Run: headless pygame with SDL's dummy video driver; simulated clock (each Clock.tick advances the game by its frame time, no real sleeping); random seed 0; keys injected as events and as key.get_pressed() state; no mouse input.
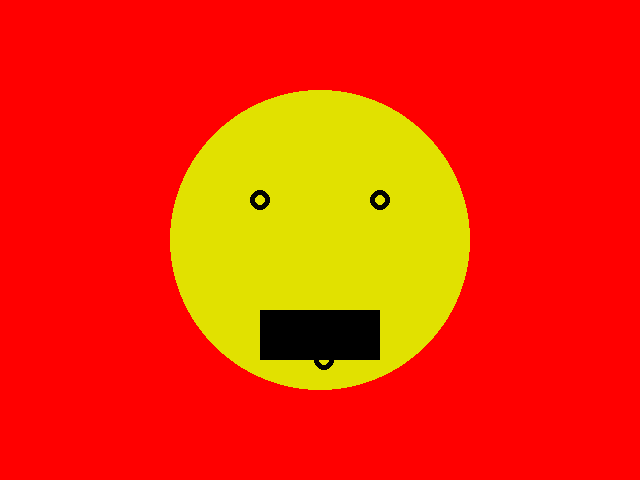
Frame 1 of 4 · flips 1–60 · no input
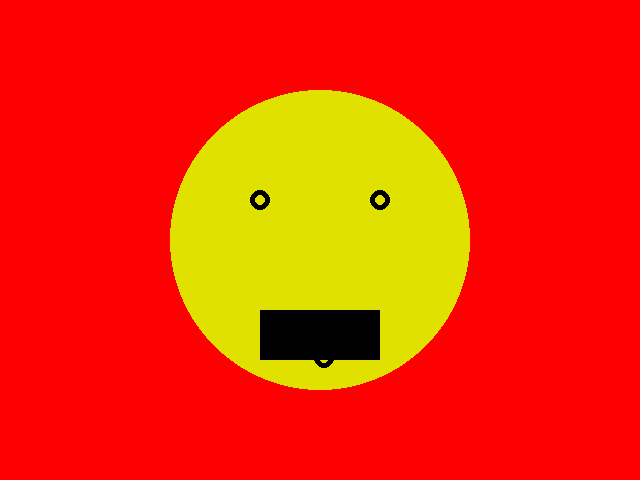
Frame 2 of 4 · flips 61–180 · tapped SPACE, RETURN · held RIGHT (→), D
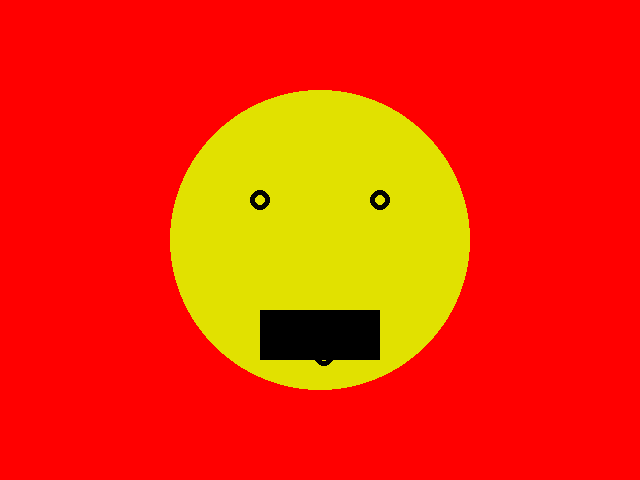
Frame 3 of 4 · flips 181–300 · held DOWN (↓), S
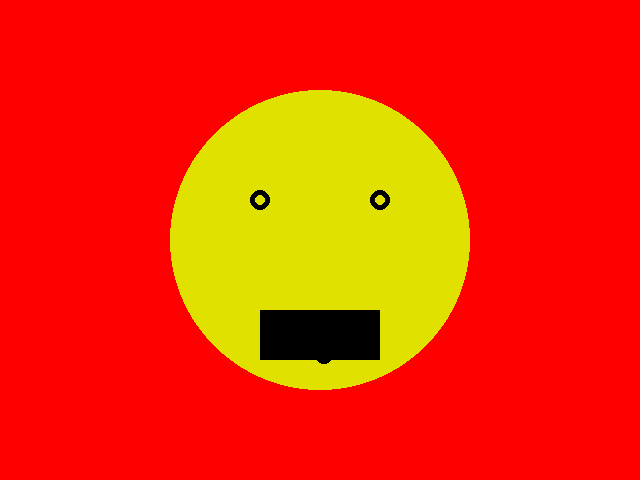
Frame 4 of 4 · flips 301–420 · held LEFT (←), A, UP (↑), W

The pygame program that drew these frames:

# TODO: Copy all of your   04-Drawing.py   program and put it below this comment.

# TODO: In this module we'll make the nose move down until a certain y then reset to the top again.

import pygame
import sys

pygame.init()
screen = pygame.display.set_mode((640, 480))
clock = pygame.time.Clock()
nose_y = 240

while True:
    clock.tick(60)
    for event in pygame.event.get():
        if event.type == pygame.QUIT:
            sys.exit()

    screen.fill(     (255, 0, 0)     ) # Red
    # screen.fill(     (0, 255, 0)     ) # Green
    # screen.fill(     (255, 255, 0)     ) # YellowX
    # screen.fill(      (0, 255, 255)       ) # Cyan
    # screen.fill(    (150, 120, 0)     ) # Brown
    # screen.fill(   (255, 0, 255)    ) # Magenta
    pygame.draw.circle(screen, (225, 225, 0), (320, 240), 150)
    pygame.draw.circle(screen, (0, 0, 0), (260, 200), 10, 5)
    pygame.draw.circle(screen, (0, 0, 0), (380, 200), 10, 5)
    nose_y = nose_y + 2
    if nose_y > 480:
        nose_y = 240
    pygame.draw.circle(screen, (0, 0, 0), (324, nose_y), 10, 5)
    pygame.draw.rect(screen, (0, 0, 0), (260, 310, 120, 50))
    pygame.display.update()
